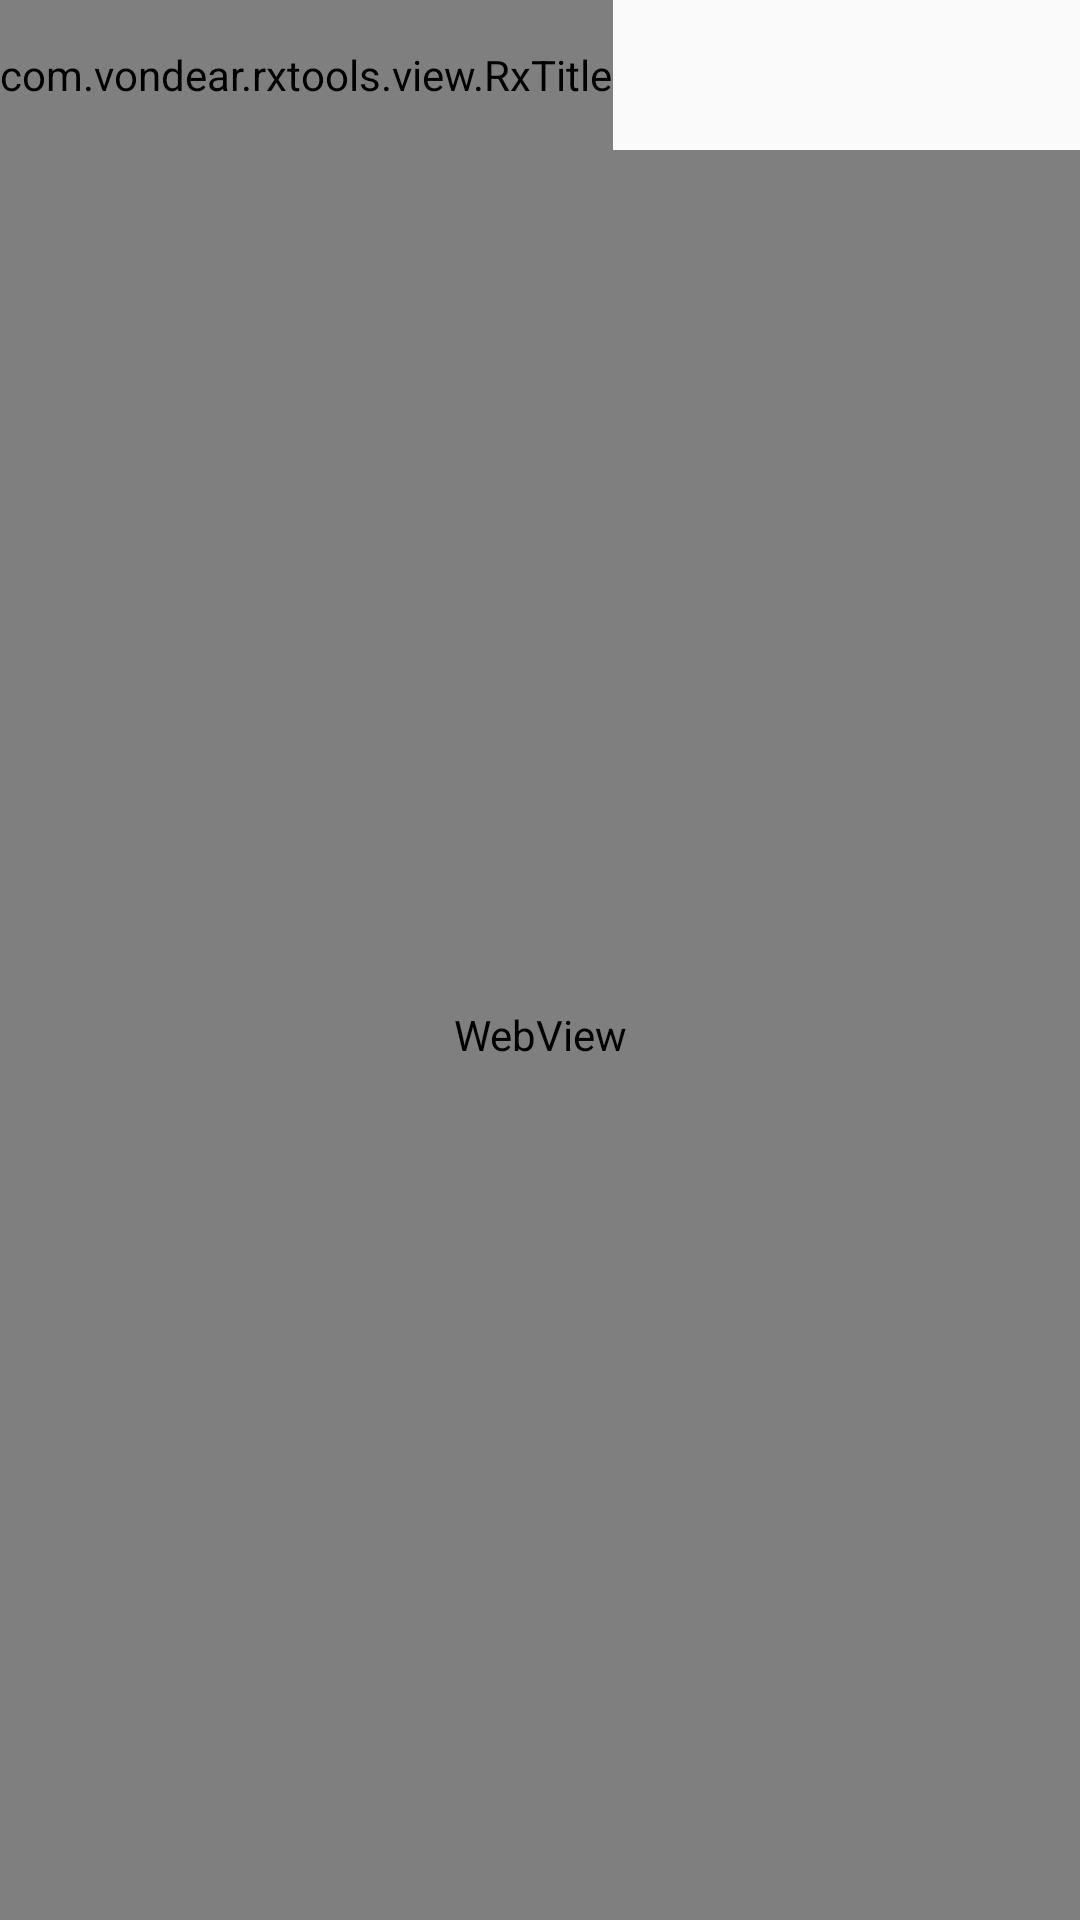

Layout XML and referenced resources for this Android screen:
<!-- AndroidManifest.xml: application theme AppTheme -->
<!-- res/layout/activity_head_news_web.xml -->
<?xml version="1.0" encoding="utf-8"?>
<LinearLayout xmlns:android="http://schemas.android.com/apk/res/android"
              android:layout_width="match_parent"
              android:layout_height="match_parent"
              android:orientation="vertical">

    <include layout="@layout/layout_actionbar"/>

    <ProgressBar
        android:id="@+id/head_news_web_progress_bar"
        style="?android:attr/progressBarStyleHorizontal"
        android:layout_width="match_parent"
        android:layout_height="3dp"
        android:max="100"
        android:progressDrawable="@drawable/progress_bar_style"
        android:visibility="gone"/>

    <WebView
        android:id="@+id/head_news_web_view"
        android:layout_width="match_parent"
        android:layout_height="0dp"
        android:layout_weight="1"
        android:scrollbars="none"/>

</LinearLayout>
<!-- res/layout/layout_actionbar.xml (included above) -->
<?xml version="1.0" encoding="utf-8"?>
<LinearLayout xmlns:android="http://schemas.android.com/apk/res/android"
              xmlns:app="http://schemas.android.com/apk/res-auto"
              android:layout_width="match_parent"
              android:layout_height="wrap_content"
              android:orientation="vertical">

    <View
        android:id="@+id/top_view"
        android:layout_width="match_parent"
        android:layout_height="0dp"/>

    <com.vondear.rxtools.view.RxTitle
        android:id="@+id/rx_title"
        android:layout_width="wrap_content"
        android:layout_height="50dp"
        android:background="@color/color_1c84d1"
        app:leftIconVisibility="false"
        app:title="小xin空间"
        />
</LinearLayout>
<!-- resources referenced by this layout -->
<resources>
  <color name="color_1c84d1">#1c84d1</color>
  <style name="AppTheme" parent="Theme.AppCompat.Light.DarkActionBar">
          
          <item name="android:windowAnimationStyle">@style/CustomAppTheme_animation</item>
          <item name="android:windowIsFloating">false</item>
      </style>
  <style name="CustomAppTheme_animation" parent="android:Animation">
  
          <item name="android:activityOpenEnterAnimation">@anim/slide_in_right</item>
  
          <item name="android:activityOpenExitAnimation">@anim/slide_out_left</item>
  
          <item name="android:activityCloseEnterAnimation">@anim/slide_in_left</item>
  
          <item name="android:activityCloseExitAnimation">@anim/slide_out_right</item>
      </style>
</resources>
